The GitHub repository minh-me/train-model contains a labelled image folder "gemstone" with 87 categories: alexandrite, almandine, amazonite, amber, amethyst, ametrine, andalusite, andradite, aquamarine, green aventurine, yellow aventurine, benitoite, golden beryl, bixbite, bloodstone, blue lace agate, carnelian, cats eye, chalcedony, blue chalcedony, chrome diopside, chrysoberyl, chrysocolla, chrysoprase, citrine, coral, danburite, diamond, diaspore, dumortierite, emerald, fluorite, red garnet, goshenite, grossular, hessonite, hiddenite, iolite, jade, jasper, kunzite, kyanite, labradorite, lapis lazuli, larimar, malachite, moonstone, morganite, black onyx, green onyx, red onyx, opal, pearl, peridot, prehnite, pyrite, pyrope, beer quartz, lemon quartz, rose quartz, rutilated quartz, smoky quartz, rhodochrosite, rhodolite, rhodonite, ruby, blue sapphire, pink sapphire, purple sapphire, yellow sapphire, scapolite, serpentine, sodalite, spessartite, sphene, spinel, spodumene, sunstone, tanzanite, tigers eye, topaz, tourmaline, tsavorite, turquoise, variscite, zircon, zoisite. Examples follow, each with its label.

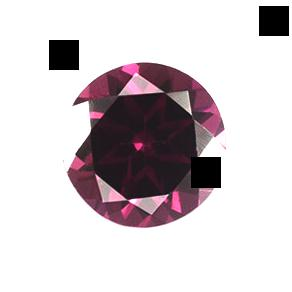
Label: red garnet

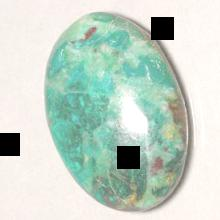
Label: chrysocolla

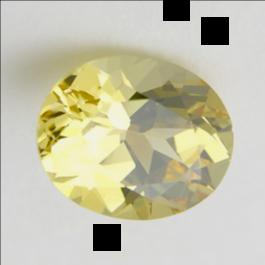
Label: andradite

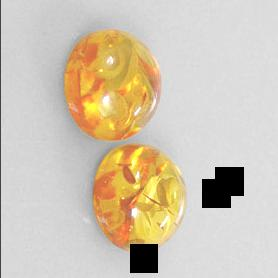
Label: amber

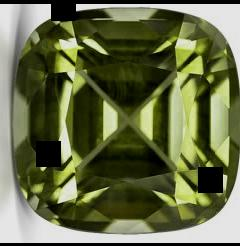
Label: diaspore

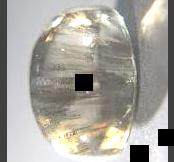
Label: scapolite
